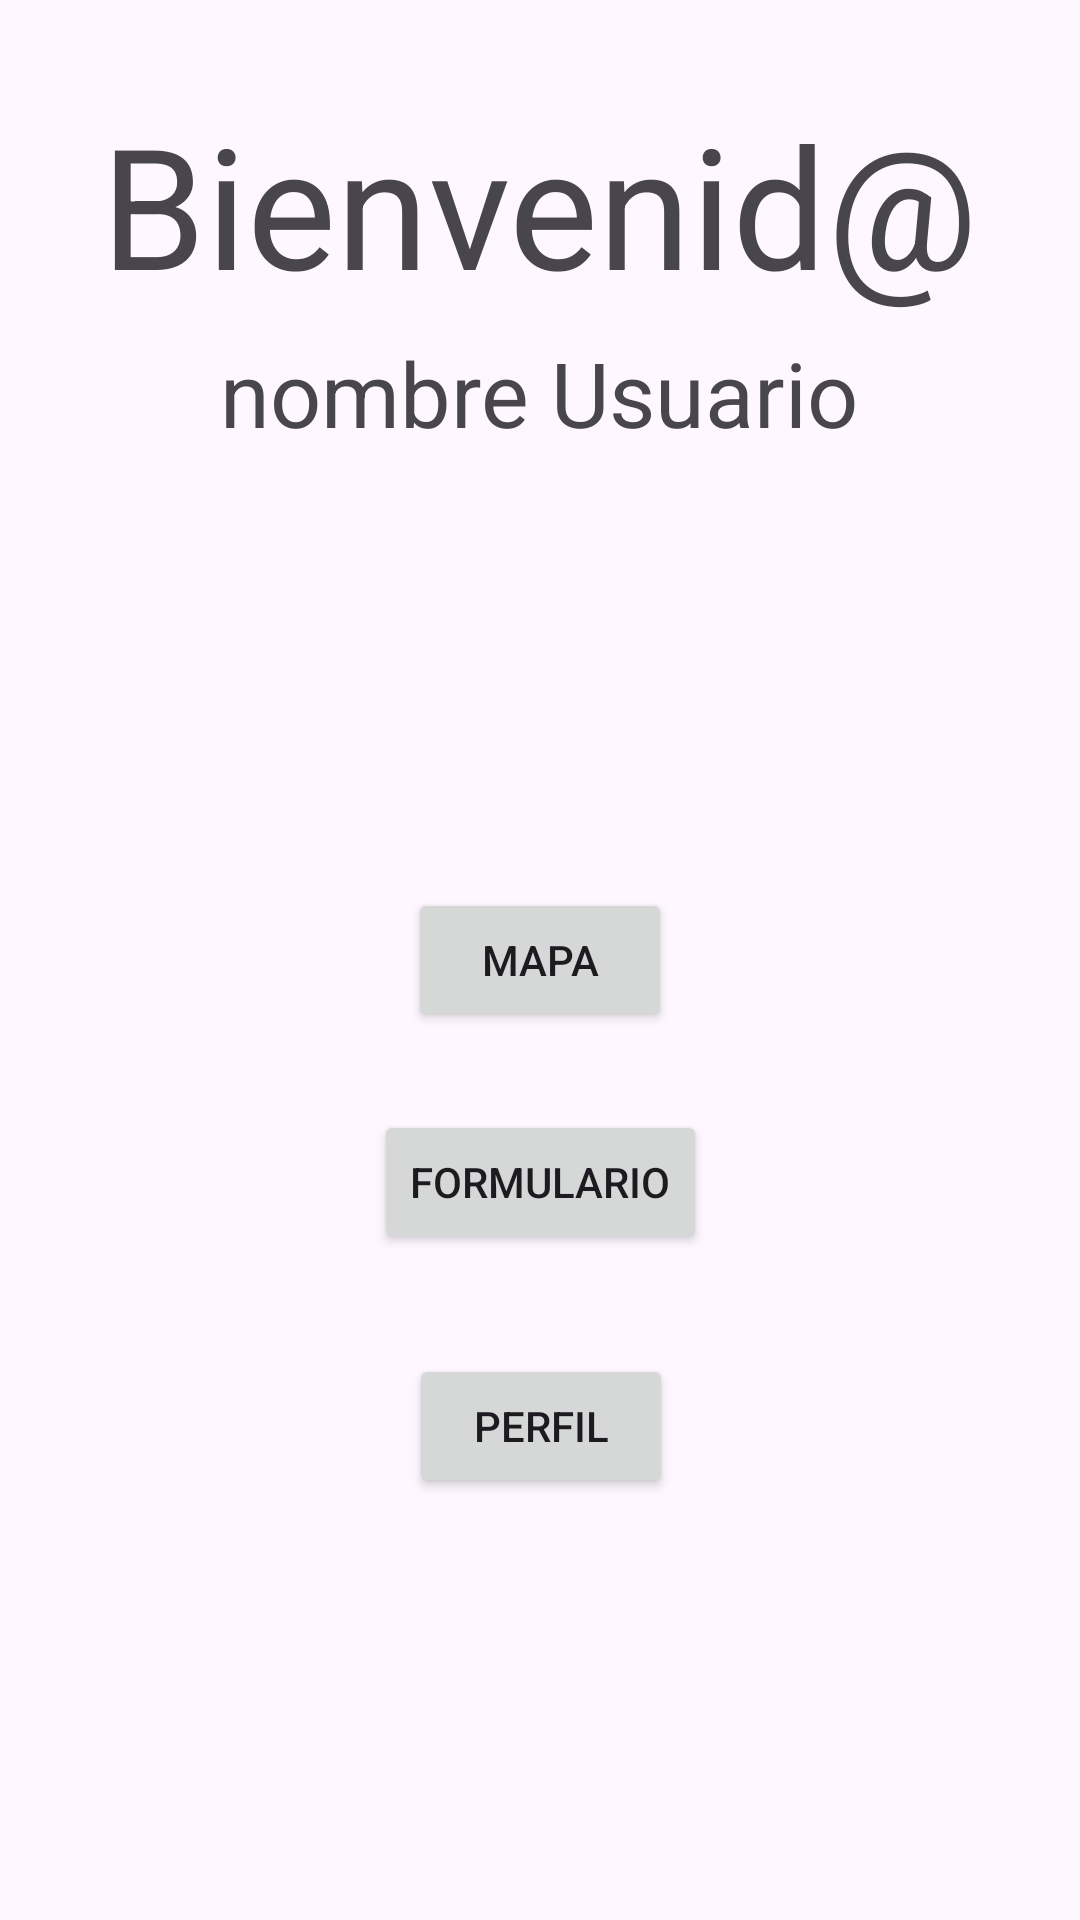

Produce the Android XML layout that renders to this screen, including the resource entries it uses.
<!-- AndroidManifest.xml: application theme Theme.SoSelf -->
<!-- res/layout/activity_inicio.xml -->
<?xml version="1.0" encoding="utf-8"?>
<androidx.constraintlayout.widget.ConstraintLayout xmlns:android="http://schemas.android.com/apk/res/android"
    xmlns:app="http://schemas.android.com/apk/res-auto"
    xmlns:tools="http://schemas.android.com/tools"
    android:layout_width="match_parent"
    android:layout_height="match_parent"
    tools:context=".Inicio">

    <TextView
        android:id="@+id/textView8"
        android:layout_width="wrap_content"
        android:layout_height="wrap_content"
        android:text="Bienvenid@"
        android:textSize="56dp"
        app:layout_constraintBottom_toBottomOf="parent"
        app:layout_constraintEnd_toEndOf="parent"
        app:layout_constraintHorizontal_bias="0.498"
        app:layout_constraintStart_toStartOf="parent"
        app:layout_constraintTop_toTopOf="parent"
        app:layout_constraintVertical_bias="0.054" />

    <TextView
        android:id="@+id/nombre"
        android:layout_width="311dp"
        android:layout_height="133dp"
        android:text="nombre Usuario"
        android:textSize="30dp"
        android:textAlignment="center"
        app:layout_constraintBottom_toBottomOf="parent"
        app:layout_constraintEnd_toEndOf="parent"
        app:layout_constraintHorizontal_bias="0.497"
        app:layout_constraintStart_toStartOf="parent"
        app:layout_constraintTop_toTopOf="parent"
        app:layout_constraintVertical_bias="0.218" />

    <Button
        android:id="@+id/btnMap"
        android:layout_width="wrap_content"
        android:layout_height="wrap_content"
        android:text="Mapa"
        app:layout_constraintBottom_toBottomOf="parent"
        app:layout_constraintEnd_toEndOf="parent"
        app:layout_constraintStart_toStartOf="parent"
        app:layout_constraintTop_toTopOf="parent" />

    <Button
        android:id="@+id/btnForm"
        android:layout_width="wrap_content"
        android:layout_height="wrap_content"
        android:text="Formulario"
        app:layout_constraintBottom_toBottomOf="parent"
        app:layout_constraintEnd_toEndOf="parent"
        app:layout_constraintStart_toStartOf="parent"
        app:layout_constraintTop_toTopOf="parent"
        app:layout_constraintVertical_bias="0.625" />

    <Button
        android:id="@+id/button6"
        android:layout_width="wrap_content"
        android:layout_height="wrap_content"
        android:text="Perfil"
        app:layout_constraintBottom_toBottomOf="parent"
        app:layout_constraintEnd_toEndOf="parent"
        app:layout_constraintHorizontal_bias="0.501"
        app:layout_constraintStart_toStartOf="parent"
        app:layout_constraintTop_toBottomOf="@+id/btnForm"
        app:layout_constraintVertical_bias="0.192" />
</androidx.constraintlayout.widget.ConstraintLayout>
<!-- resources referenced by this layout -->
<resources>
  <style name="Theme.SoSelf" parent="Base.Theme.SoSelf" />
  <style name="Base.Theme.SoSelf" parent="Theme.Material3.DayNight.NoActionBar">
          
          
      </style>
</resources>
